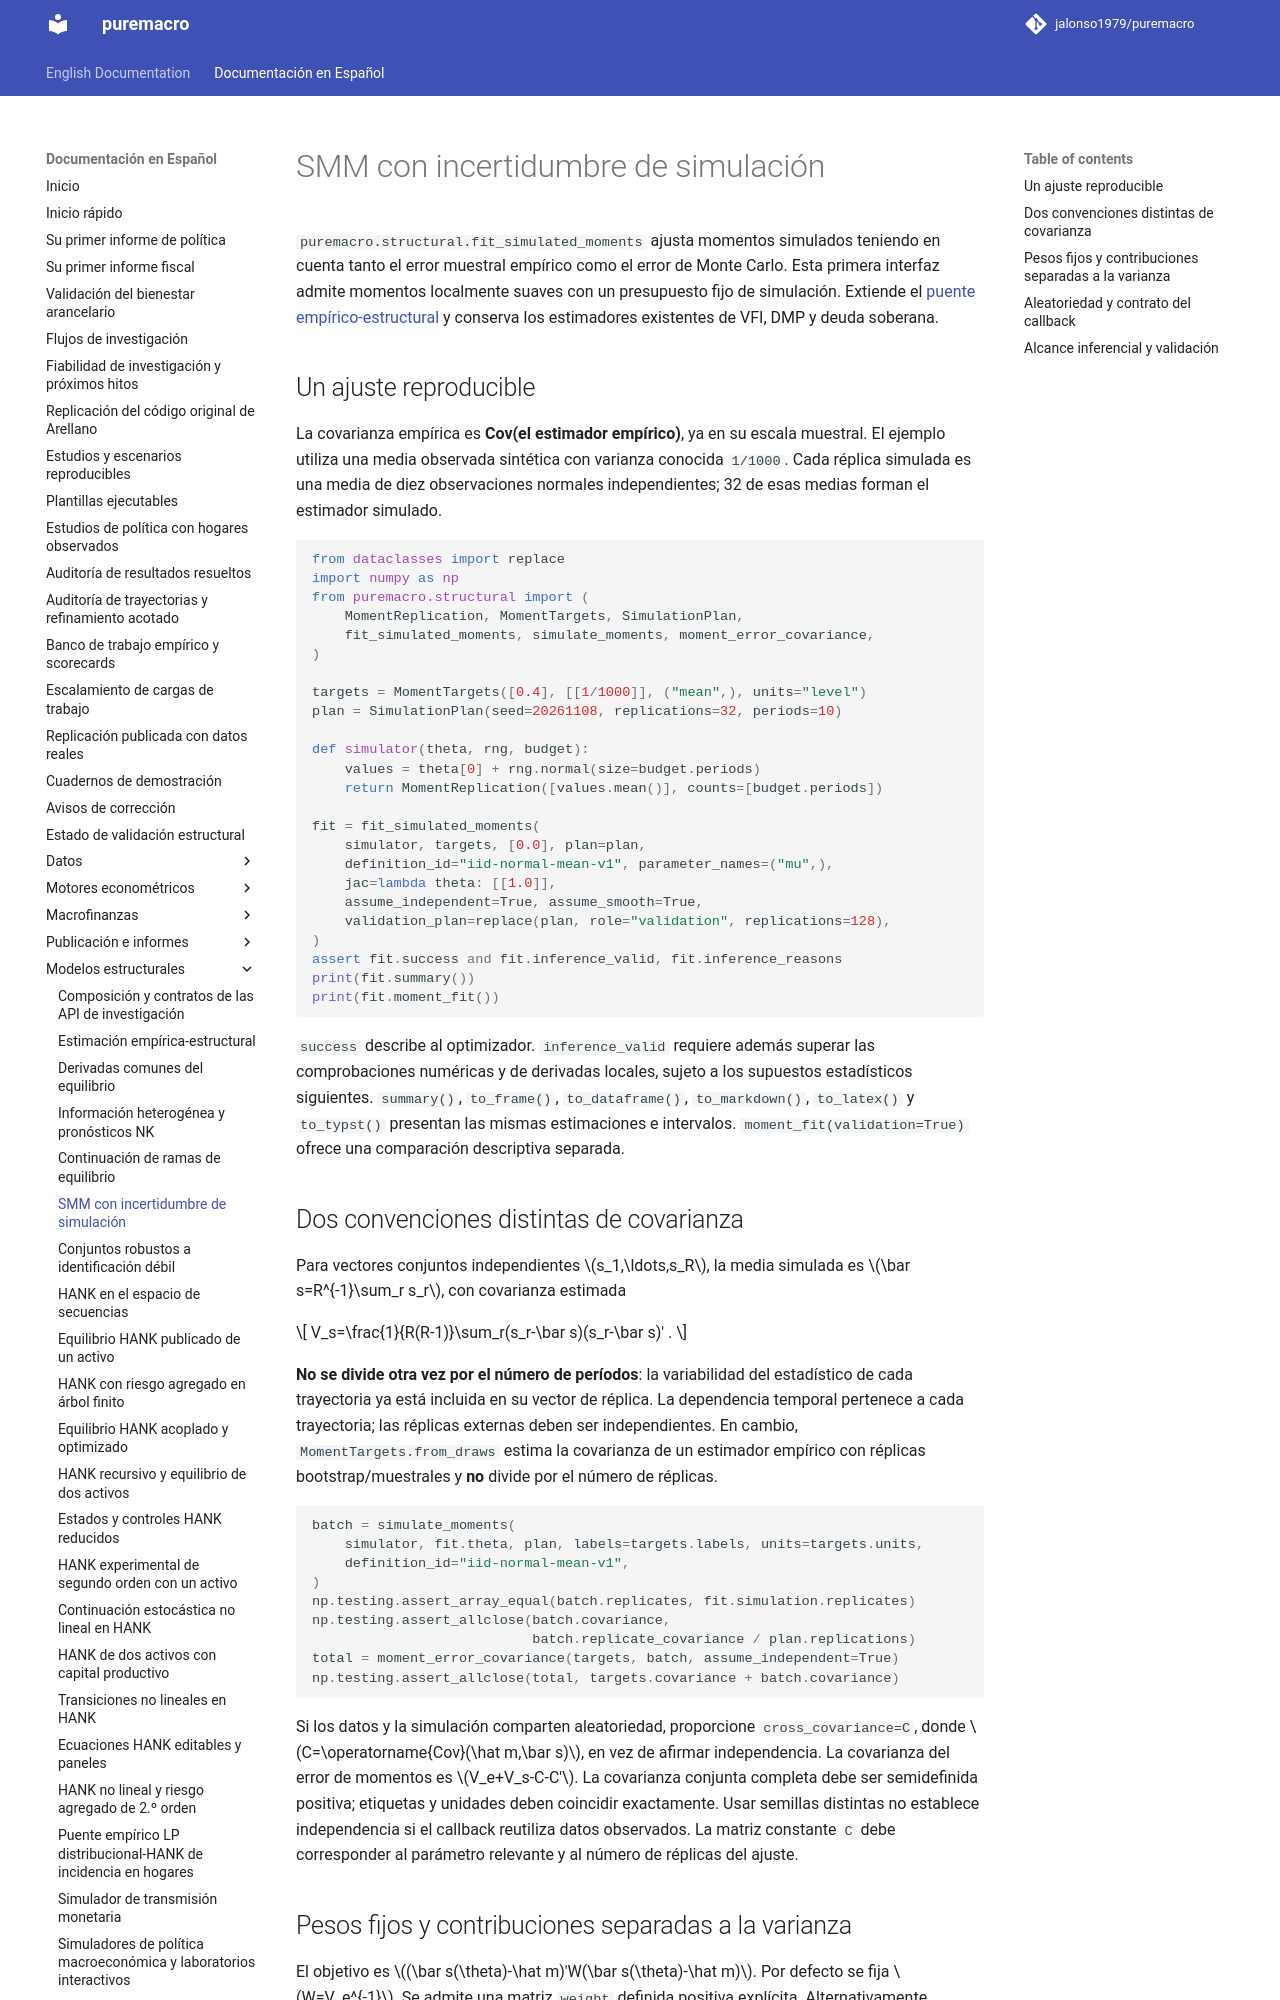

repository: jalonso1979/puremacro · page: docs/es/simulation_aware_smm/index.html · generator: mkdocs

# SMM con incertidumbre de simulación

`puremacro.structural.fit_simulated_moments` ajusta momentos simulados teniendo
en cuenta tanto el error muestral empírico como el error de Monte Carlo. Esta
primera interfaz admite momentos localmente suaves con un presupuesto fijo de
simulación. Extiende el [puente empírico-estructural](structural_bridge.md) y
conserva los estimadores existentes de VFI, DMP y deuda soberana.

## Un ajuste reproducible

La covarianza empírica es **Cov(el estimador empírico)**, ya en su escala
muestral. El ejemplo utiliza una media observada sintética con varianza conocida
`1/1000`. Cada réplica simulada es una media de diez observaciones normales
independientes; 32 de esas medias forman el estimador simulado.

```python
from dataclasses import replace
import numpy as np
from puremacro.structural import (
    MomentReplication, MomentTargets, SimulationPlan,
    fit_simulated_moments, simulate_moments, moment_error_covariance,
)

targets = MomentTargets([0.4], [[1/1000]], ("mean",), units="level")
plan = SimulationPlan(seed=20261108, replications=32, periods=10)

def simulator(theta, rng, budget):
    values = theta[0] + rng.normal(size=budget.periods)
    return MomentReplication([values.mean()], counts=[budget.periods])

fit = fit_simulated_moments(
    simulator, targets, [0.0], plan=plan,
    definition_id="iid-normal-mean-v1", parameter_names=("mu",),
    jac=lambda theta: [[1.0]],
    assume_independent=True, assume_smooth=True,
    validation_plan=replace(plan, role="validation", replications=128),
)
assert fit.success and fit.inference_valid, fit.inference_reasons
print(fit.summary())
print(fit.moment_fit())
```

`success` describe al optimizador. `inference_valid` requiere además superar
las comprobaciones numéricas y de derivadas locales, sujeto a los supuestos
estadísticos siguientes. `summary()`, `to_frame()`, `to_dataframe()`,
`to_markdown()`, `to_latex()` y `to_typst()` presentan las mismas estimaciones
e intervalos. `moment_fit(validation=True)` ofrece una comparación descriptiva
separada.

## Dos convenciones distintas de covarianza

Para vectores conjuntos independientes \(s_1,\ldots,s_R\), la media simulada
es \(\bar s=R^{-1}\sum_r s_r\), con covarianza estimada

\[
V_s=\frac{1}{R(R-1)}\sum_r(s_r-\bar s)(s_r-\bar s)' .
\]

**No se divide otra vez por el número de períodos**: la variabilidad del
estadístico de cada trayectoria ya está incluida en su vector de réplica.
La dependencia temporal pertenece a cada trayectoria; las réplicas externas
deben ser independientes. En cambio, `MomentTargets.from_draws` estima la
covarianza de un estimador empírico con réplicas bootstrap/muestrales y **no**
divide por el número de réplicas.

```python
batch = simulate_moments(
    simulator, fit.theta, plan, labels=targets.labels, units=targets.units,
    definition_id="iid-normal-mean-v1",
)
np.testing.assert_array_equal(batch.replicates, fit.simulation.replicates)
np.testing.assert_allclose(batch.covariance,
                           batch.replicate_covariance / plan.replications)
total = moment_error_covariance(targets, batch, assume_independent=True)
np.testing.assert_allclose(total, targets.covariance + batch.covariance)
```

Si los datos y la simulación comparten aleatoriedad, proporcione
`cross_covariance=C`, donde \(C=\operatorname{Cov}(\hat m,\bar s)\), en vez
de afirmar independencia. La covarianza del error de momentos es
\(V_e+V_s-C-C'\). La covarianza conjunta completa debe ser semidefinida
positiva; etiquetas y unidades deben coincidir exactamente. Usar semillas
distintas no establece independencia si el callback reutiliza datos observados.
La matriz constante `C` debe corresponder al parámetro relevante y al número
de réplicas del ajuste.
